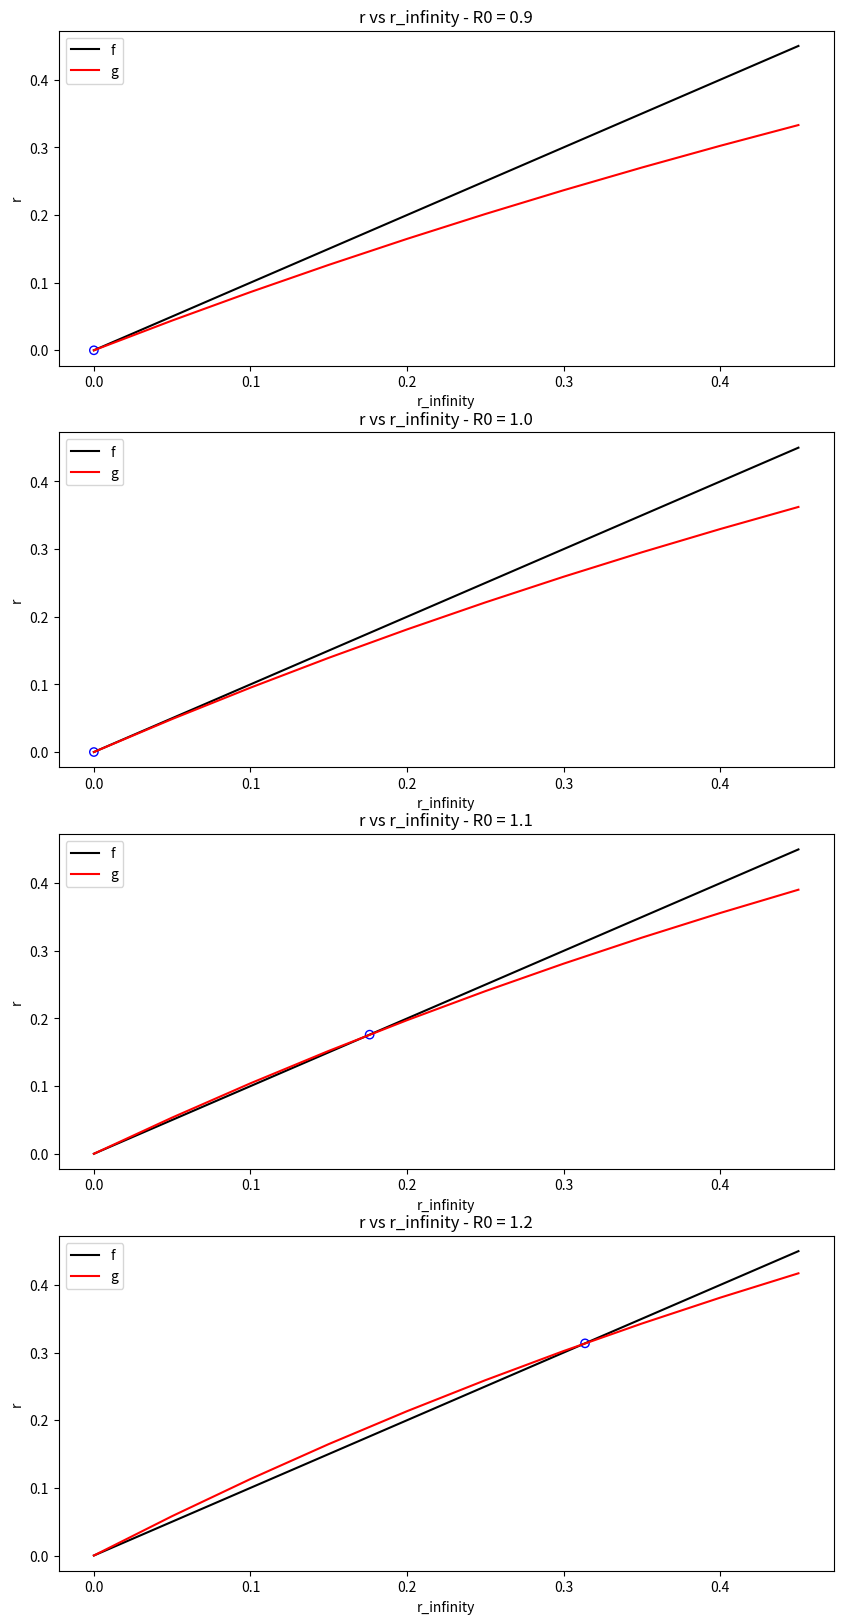

Here is the Python script that generated this plot:
import matplotlib
import matplotlib.pyplot as plt
import math
from scipy.optimize import fsolve

# Functions for fsolve
def func(x, R0):
    return [x[1] - x[0],
            1 - math.exp(-R0*x[0]) - x[1]]

# Values of R0
R0 = [0.9, 1.0, 1.1, 1.2]

# Solve functions over range of values
r = [x/100 for x in range(0, 50, 5)]
fr = r
gr_list = []
for val in R0:
    temp = []
    for i in r:
        gr = 1 - math.exp(-val * i)
        temp.append(gr)
    gr_list.append(temp)

# List of output file names and plot titles
titles = ['r vs r_infinity - R0 = 0.9',
          'r vs r_infinity - R0 = 1.0',
          'r vs r_infinity - R0 = 1.1',
          'r vs r_infinity - R0 = 1.2']
file_names = ['Q3_plot_r9',
              'Q3_plot_r10',
              'Q3_plot_r11',
              'Q3_plot_r12']

# Perform fsolve
#root09 = fsolve(func09, [0.25, 0.25])
#root10 = fsolve(func09, [0.25, 0.25])
#root11 = fsolve(func09, [0.25, 0.25])
#root12 = fsolve(func09, [0.25, 0.25])

# Save plots
fig, ax = plt.subplots(4, figsize=(10,20))
for i, name in enumerate(file_names):
    # Perform fsolve
    root = fsolve(func, [0.25, 0.25], args=(R0[i]))
    #print(root)
    # Plot
    ax[i].scatter(root[0], root[1], color='b', facecolors='none')
    ax[i].plot(r, fr, color='k', label='f')
    ax[i].plot(r, gr_list[i], color='r', label='g')
    ax[i].set_xlabel('r_infinity')
    ax[i].set_ylabel('r')
    ax[i].set_title(titles[i])
    ax[i].legend()
    
plt.savefig('plots.png')
